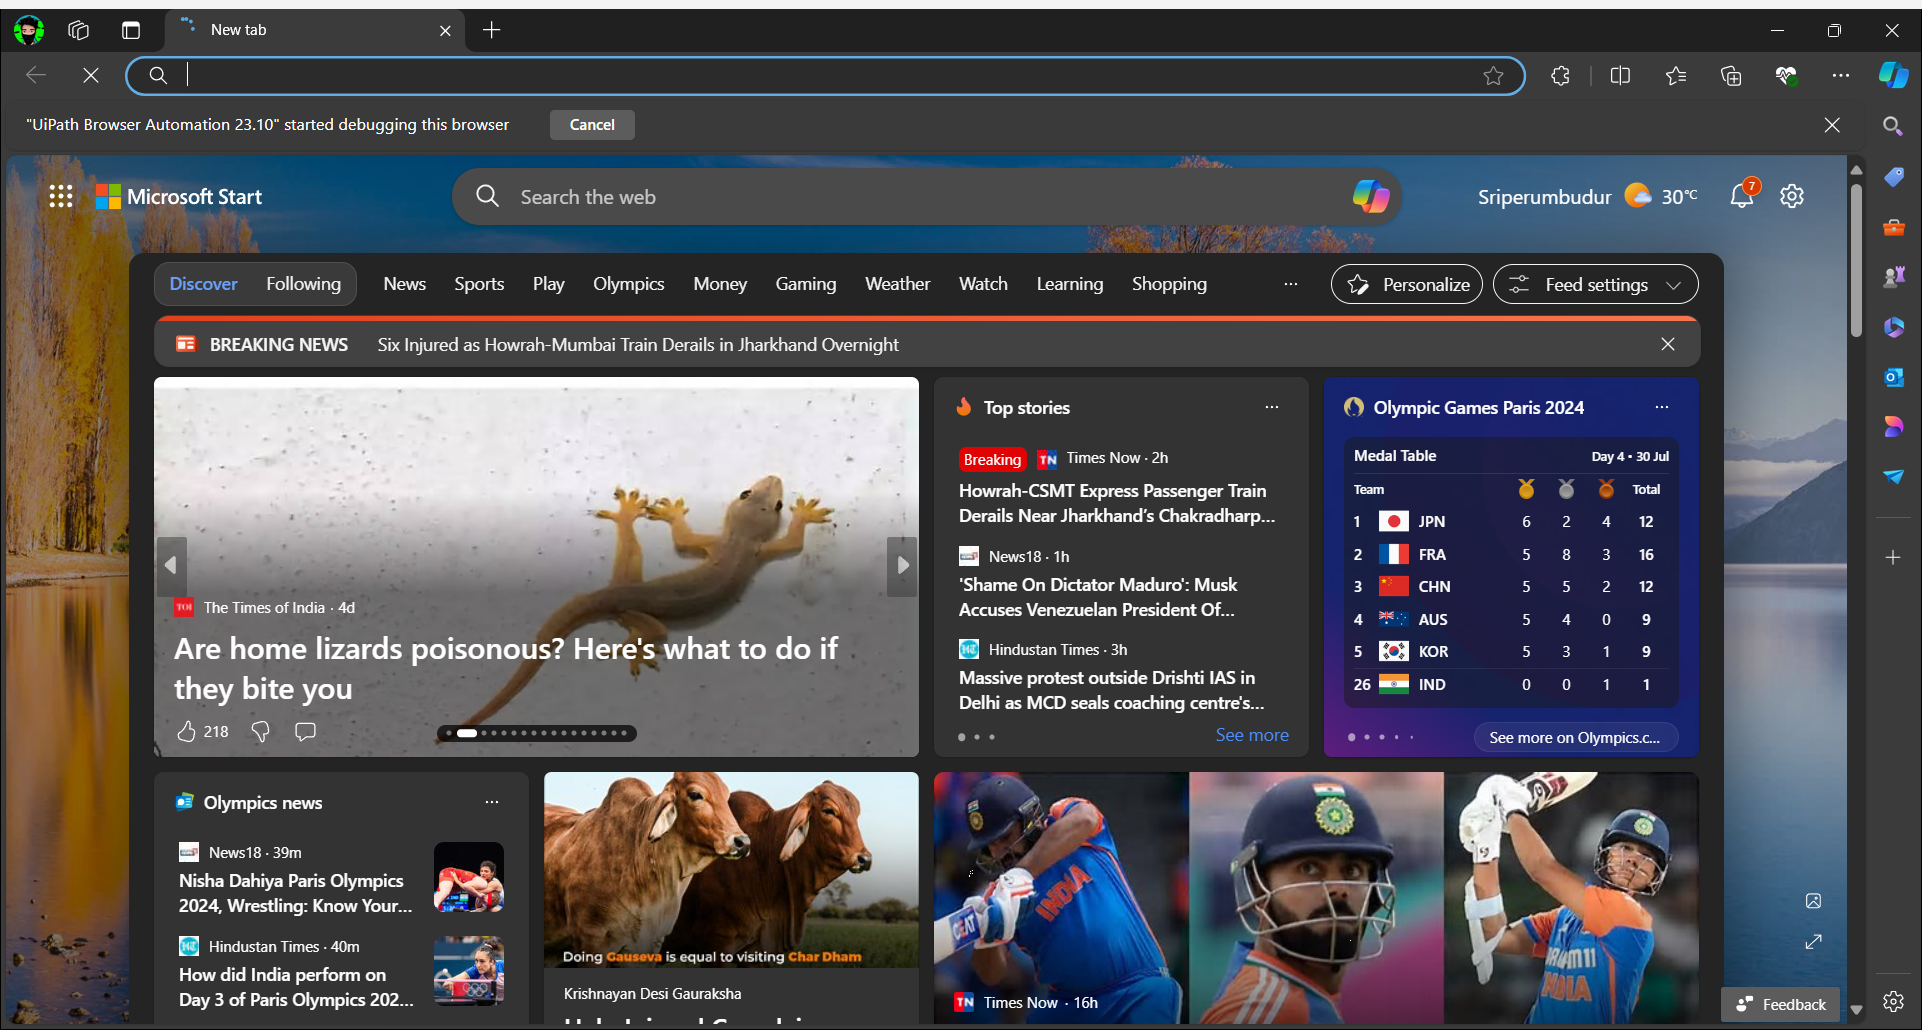
Task: Opens browser
Workflow: Main

Step 1: Use Browser Edge: New tab (msedge.exe)
